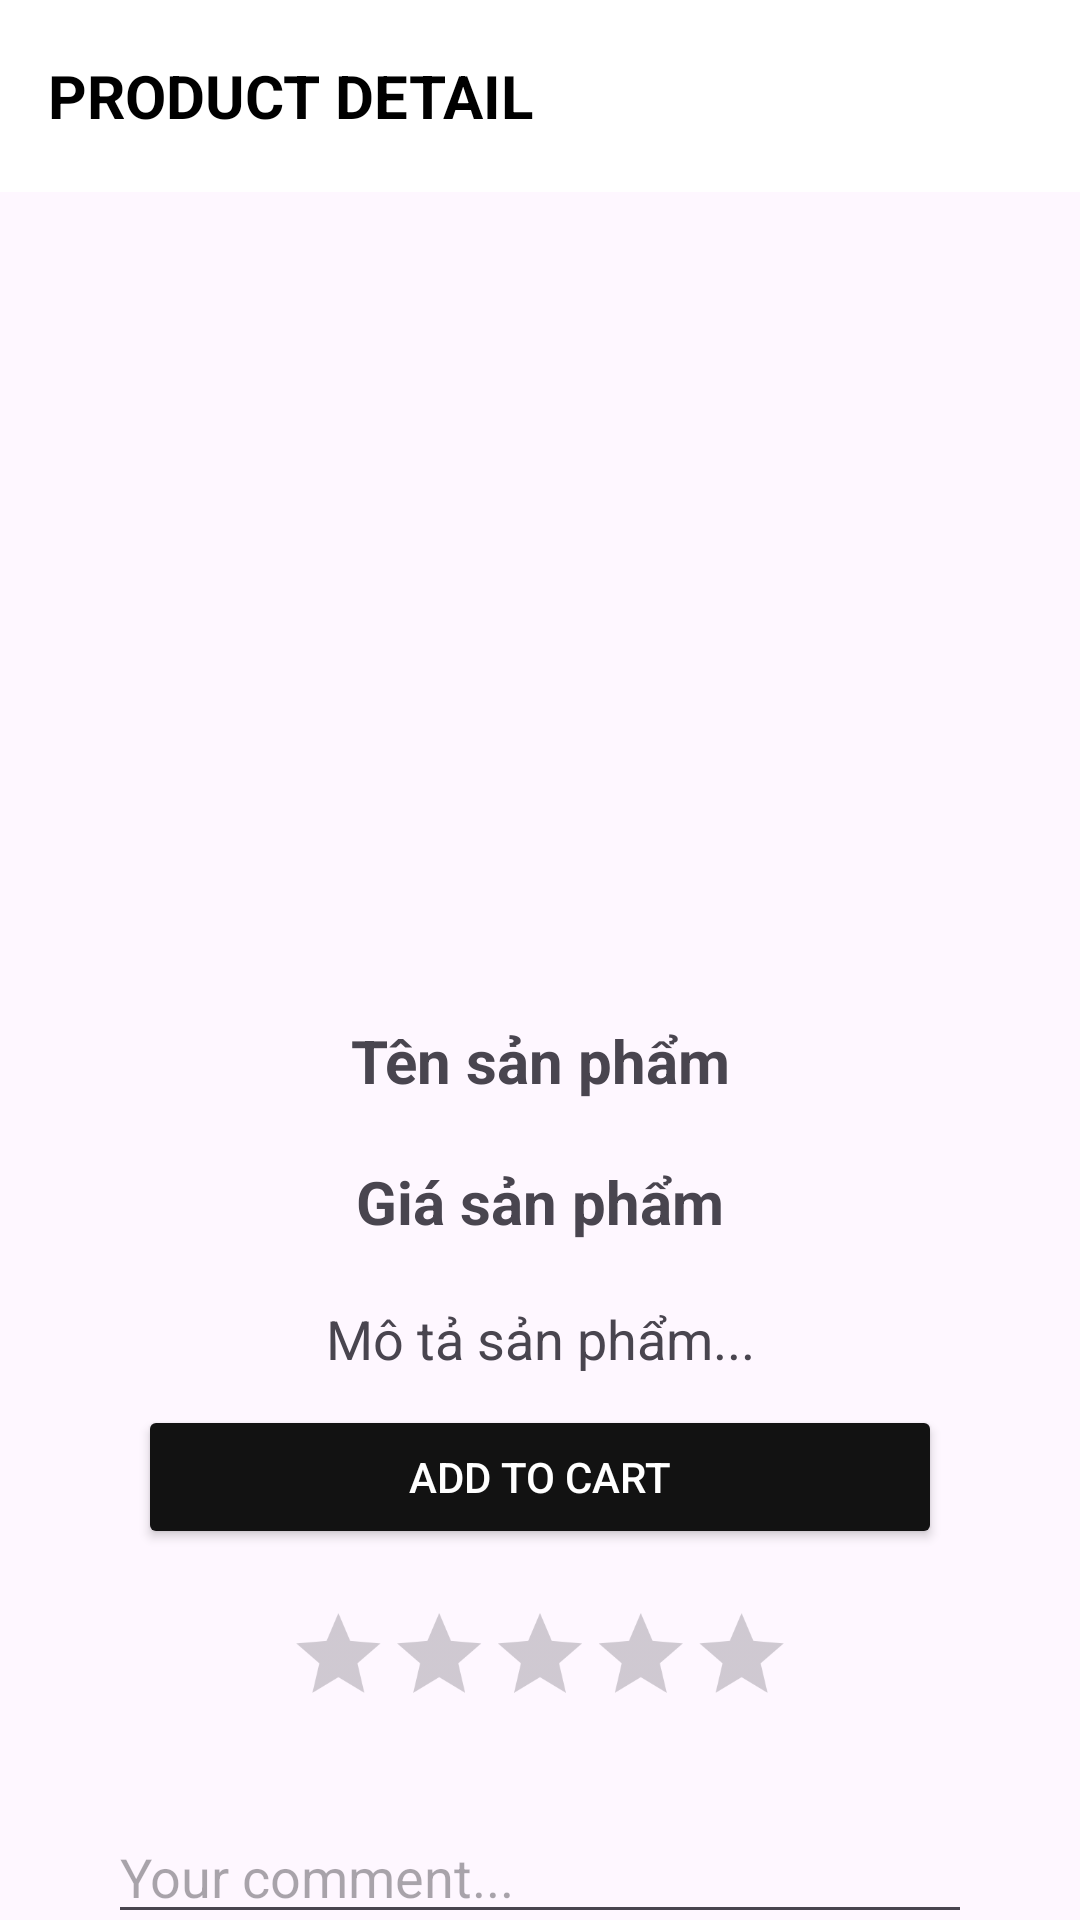

Here is an Android app screen rendered from its layout file. Give the layout XML and the strings, colors and styles it references.
<!-- AndroidManifest.xml: application theme Theme.OnlineClothesShop -->
<!-- res/layout/activity_product_detail.xml -->
<?xml version="1.0" encoding="utf-8"?>
<RelativeLayout xmlns:android="http://schemas.android.com/apk/res/android"
    xmlns:app="http://schemas.android.com/apk/res-auto"
    android:layout_width="match_parent"
    android:layout_height="match_parent">

    
    <androidx.appcompat.widget.Toolbar
        android:id="@+id/toolbar"
        android:layout_width="match_parent"
        android:layout_height="?attr/actionBarSize"
        android:background="@color/white"
        android:elevation="8dp"
        app:titleTextColor="@android:color/black"
        app:popupTheme="@style/ThemeOverlay.AppCompat.Light"
        app:theme="@style/ThemeOverlay.AppCompat.ActionBar">

        
        <TextView
            android:id="@+id/tvTitle"
            android:layout_width="wrap_content"
            android:layout_height="wrap_content"
            android:layout_gravity="left"
            android:text="PRODUCT DETAIL"
            android:textColor="@android:color/black"
            android:textSize="20sp"
            android:textStyle="bold" />
    </androidx.appcompat.widget.Toolbar>

    
    <androidx.core.widget.NestedScrollView
        android:layout_width="match_parent"
        android:layout_height="match_parent"
        android:layout_below="@id/toolbar"
        android:fillViewport="true">

        <LinearLayout
            android:id="@+id/main"
            android:layout_width="match_parent"
            android:layout_height="wrap_content"
            android:orientation="vertical"
            android:padding="16dp">

            <ImageView
                android:id="@+id/imgProduct"
                android:layout_width="match_parent"
                android:layout_height="250dp"
                android:padding="10dp"
                android:scaleType="centerCrop"
                android:src="@drawable/placeholder_image" />

            <TextView
                android:id="@+id/txtProductName"
                android:layout_width="match_parent"
                android:layout_height="wrap_content"
                android:gravity="center"
                android:padding="10dp"
                android:paddingTop="10dp"
                android:text="Tên sản phẩm"
                android:textSize="20sp"
                android:textStyle="bold" />

            <TextView
                android:id="@+id/txtProductPrice"
                android:layout_width="match_parent"
                android:layout_height="wrap_content"
                android:gravity="center"
                android:padding="10dp"
                android:paddingTop="5dp"
                android:text="Giá sản phẩm"
                android:textSize="20sp"
                android:textStyle="bold" />

            <TextView
                android:id="@+id/txtProductDescription"
                android:layout_width="match_parent"
                android:layout_height="wrap_content"
                android:gravity="center"
                android:padding="10dp"
                android:paddingTop="10dp"
                android:text="Mô tả sản phẩm..."
                android:textSize="18sp" />

            <Button
                android:id="@+id/btnAddToCart"
                android:layout_width="match_parent"
                android:layout_height="wrap_content"
                android:layout_marginStart="30dp"
                android:layout_marginEnd="30dp"
                android:layout_marginTop="0dp"
                android:layout_marginBottom="0dp"
                android:padding="10dp"
                app:backgroundTint="#121212"
                android:text="ADD TO CART"
                android:textColor="@android:color/white" />

            <RatingBar
                android:id="@+id/ratingBar"
                android:layout_width="wrap_content"
                android:layout_height="wrap_content"
                android:layout_gravity="center"
                android:layout_marginTop="10dp"
                android:numStars="5"
                android:scaleX="0.7"
                android:scaleY="0.7"
                android:stepSize="1" />

            <EditText
                android:id="@+id/edtReview"
                android:layout_width="match_parent"
                android:layout_height="wrap_content"
                android:layout_margin="20dp"
                android:hint="Your comment..." />

            <Button
                android:id="@+id/btnSubmitReview"
                android:layout_width="200dp"
                android:layout_height="wrap_content"
                android:layout_gravity="center"
                android:background="@color/colorPrimary"
                android:text="Send a review"
                app:backgroundTint="#000000" />

            <androidx.recyclerview.widget.RecyclerView
                android:id="@+id/recyclerViewReviews"
                android:layout_width="match_parent"
                android:layout_height="wrap_content"
                android:layout_marginBottom="30dp"
                android:minHeight="200dp"
                android:nestedScrollingEnabled="false"
                android:padding="10dp" />

            <include layout="@layout/footer_component" />
        </LinearLayout>
    </androidx.core.widget.NestedScrollView>
</RelativeLayout>
<!-- res/layout/footer_component.xml (included above) -->
<?xml version="1.0" encoding="utf-8"?>

<LinearLayout xmlns:android="http://schemas.android.com/apk/res/android"
    android:layout_width="match_parent"
    android:layout_height="wrap_content"
    android:orientation="vertical"
    android:background="@color/black"
    android:padding="16dp"
    android:gravity="center">








    <LinearLayout
        android:layout_width="wrap_content"
        android:layout_height="wrap_content"
        android:orientation="horizontal"
        android:gravity="center"
        android:layout_marginBottom="8dp">








        <ImageView
            android:layout_width="40dp"
            android:layout_height="40dp"
            android:src="@drawable/ic_fb_logo"
            android:layout_marginEnd="16dp"/>








        <ImageView
            android:layout_width="40dp"
            android:layout_height="40dp"
            android:src="@drawable/ic_ig_logo"
            android:layout_marginEnd="16dp"/>








        <ImageView
            android:layout_width="40dp"
            android:layout_height="40dp"
            android:src="@drawable/ic_tw_logo"
            android:layout_marginEnd="16dp"/>








        <ImageView
            android:layout_width="40dp"
            android:layout_height="40dp"
            android:src="@drawable/ic_email" />
    </LinearLayout>








    <TextView
        android:layout_width="wrap_content"
        android:layout_height="wrap_content"
        android:text="© 2016 - 2022 Guccio Gucci S.p.A. - All rights reserved. SIAE LICENCE # 2294/I/1936 and 5647/I/1936"
        android:textColor="@color/white"
        android:textSize="12sp"
        android:textAlignment="center"/>
</LinearLayout>
<!-- resources referenced by this layout -->
<resources>
  <color name="black">#FF000000</color>
  <color name="colorPrimary">#FF5722</color>
  <color name="white">#FFFFFFFF</color>
  <!-- drawable ic_email: png bitmap (drawable, 5627 bytes) -->
  <!-- drawable ic_fb_logo: png bitmap (drawable, 118883 bytes) -->
  <!-- drawable ic_ig_logo: png bitmap (drawable, 19927 bytes) -->
  <!-- drawable ic_tw_logo: png bitmap (drawable, 134315 bytes) -->
  <style name="Theme.OnlineClothesShop" parent="Base.Theme.OnlineClothesShop" />
  <style name="Base.Theme.OnlineClothesShop" parent="Theme.Material3.DayNight.NoActionBar">
  
      </style>
</resources>
